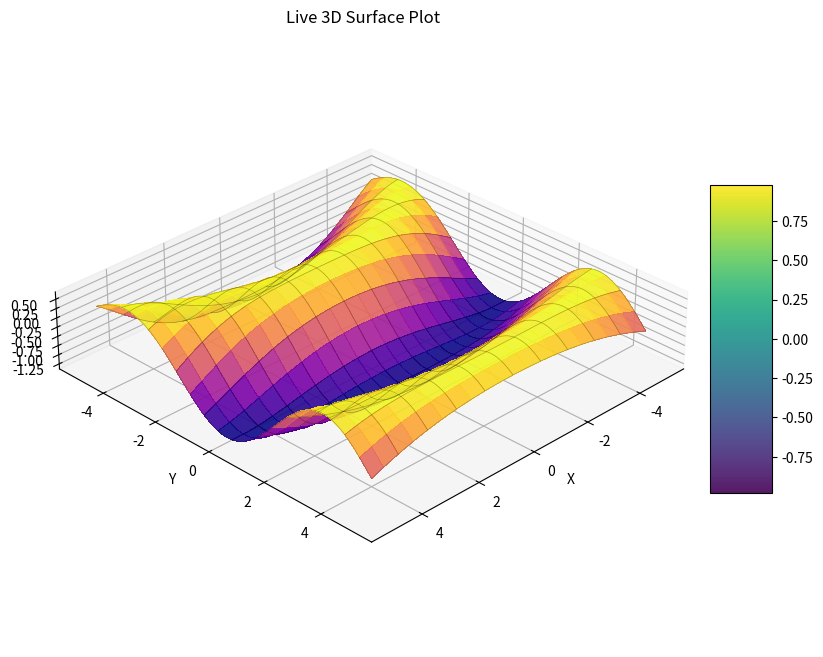

Source code (Python):
from typing import Optional

import matplotlib.pyplot as plt
import numpy as np
from matplotlib.collections import LineCollection
from matplotlib.colors import Normalize
from mpl_toolkits.mplot3d import Axes3D
from mpl_toolkits.mplot3d.art3d import Poly3DCollection
from numpy.typing import NDArray


def create_initial_surface_plot(
    x_data: NDArray[np.float64],
    y_data: NDArray[np.float64],
    z_data: NDArray[np.float64],
    title: str = "3D Surface Plot",
    xlabel: str = "X",
    ylabel: str = "Y",
    zlabel: str = "Z",
    cmap: str = "viridis",
    shade: bool = True,
    wireframe: bool = False,
    rstride: int = 1,
    cstride: int = 1,
) -> tuple[
    plt.Figure,
    plt.Axes,
    Poly3DCollection,
    Optional[LineCollection],
]:
    """
    Creates the initial 3D surface plot and returns the figure, axes, and the
    surface object.
    """
    fig = plt.figure(figsize=(10, 8))
    ax = fig.add_subplot(111, projection="3d")

    surface = ax.plot_surface(
        x_data,
        y_data,
        z_data,
        cmap=cmap,
        shade=shade,
        rstride=rstride,
        cstride=cstride,
        alpha=0.9,
        antialiased=False,
    )

    wireframe_obj: Optional[LineCollection] = None
    if wireframe:
        wireframe_obj = ax.plot_wireframe(
            x_data,
            y_data,
            z_data,
            color="black",
            linewidth=0.5,
            rstride=rstride * 2,
            cstride=cstride * 2,
            alpha=0.3,
        )

    ax.set_title(title)
    ax.set_xlabel(xlabel)
    ax.set_ylabel(ylabel)
    ax.set_zlabel(zlabel)

    # Set aspect ratio
    x_range = np.ptp(x_data)
    y_range = np.ptp(y_data)
    z_range = np.ptp(z_data)
    if x_range > 0 and y_range > 0 and z_range > 0:
        ax.set_box_aspect((x_range, y_range, z_range))

    ax.view_init(elev=30, azim=45)
    fig.colorbar(surface, shrink=0.5, aspect=5)

    return fig, ax, surface, wireframe_obj


def update_surface_plot_data(
    ax: Axes3D,
    x_data: NDArray[np.float64],
    y_data: NDArray[np.float64],
    z_data: NDArray[np.float64],
    current_surface_obj: Poly3DCollection,
    current_wireframe_obj: Optional[LineCollection],
    cmap: str = "viridis",
    shade: bool = True,
    wireframe: bool = False,
    rstride: int = 1,
    cstride: int = 1,
) -> tuple[Poly3DCollection, Optional[LineCollection]]:
    """
    Updates the 3D surface plot by removing the old surface/wireframe and
    creating new ones.
    """
    if current_surface_obj:
        current_surface_obj.remove()
    if current_wireframe_obj:
        current_wireframe_obj.remove()

    new_surface = ax.plot_surface(
        x_data,
        y_data,
        z_data,
        cmap=cmap,
        shade=shade,
        rstride=rstride,
        cstride=cstride,
        alpha=0.9,
        antialiased=False,
    )

    new_wireframe: Optional[LineCollection] = None
    if wireframe:
        new_wireframe = ax.plot_wireframe(
            x_data,
            y_data,
            z_data,
            color="black",
            linewidth=0.5,
            rstride=rstride * 2,
            cstride=cstride * 2,
            alpha=0.3,
        )

    return new_surface, new_wireframe


if __name__ == "__main__":

    def f(x: NDArray[np.float64], y: NDArray[np.float64]) -> NDArray[np.float64]:
        return np.sin(np.sqrt(x**2 + y**2))

    x = np.linspace(-5, 5, 100)
    y = np.linspace(-5, 5, 100)
    X, Y = np.meshgrid(x, y)
    Z = f(X, Y)

    fig, ax, surface, wireframe_obj = create_initial_surface_plot(
        X, Y, Z, title="Live 3D Surface Plot", rstride=5, cstride=5, wireframe=True
    )
    plt.show(block=False)

    for i in range(100):
        new_Z = f(X, Y + i * 0.1) + np.sin(i * 0.5) * 0.5
        surface, wireframe_obj = update_surface_plot_data(
            ax,
            X,
            Y,
            new_Z,
            surface,
            wireframe_obj,
            cmap="plasma",
            shade=True,
            wireframe=True,
            rstride=5,
            cstride=5,
        )
        fig.canvas.draw_idle()
        fig.canvas.flush_events()
        plt.pause(0.01)
